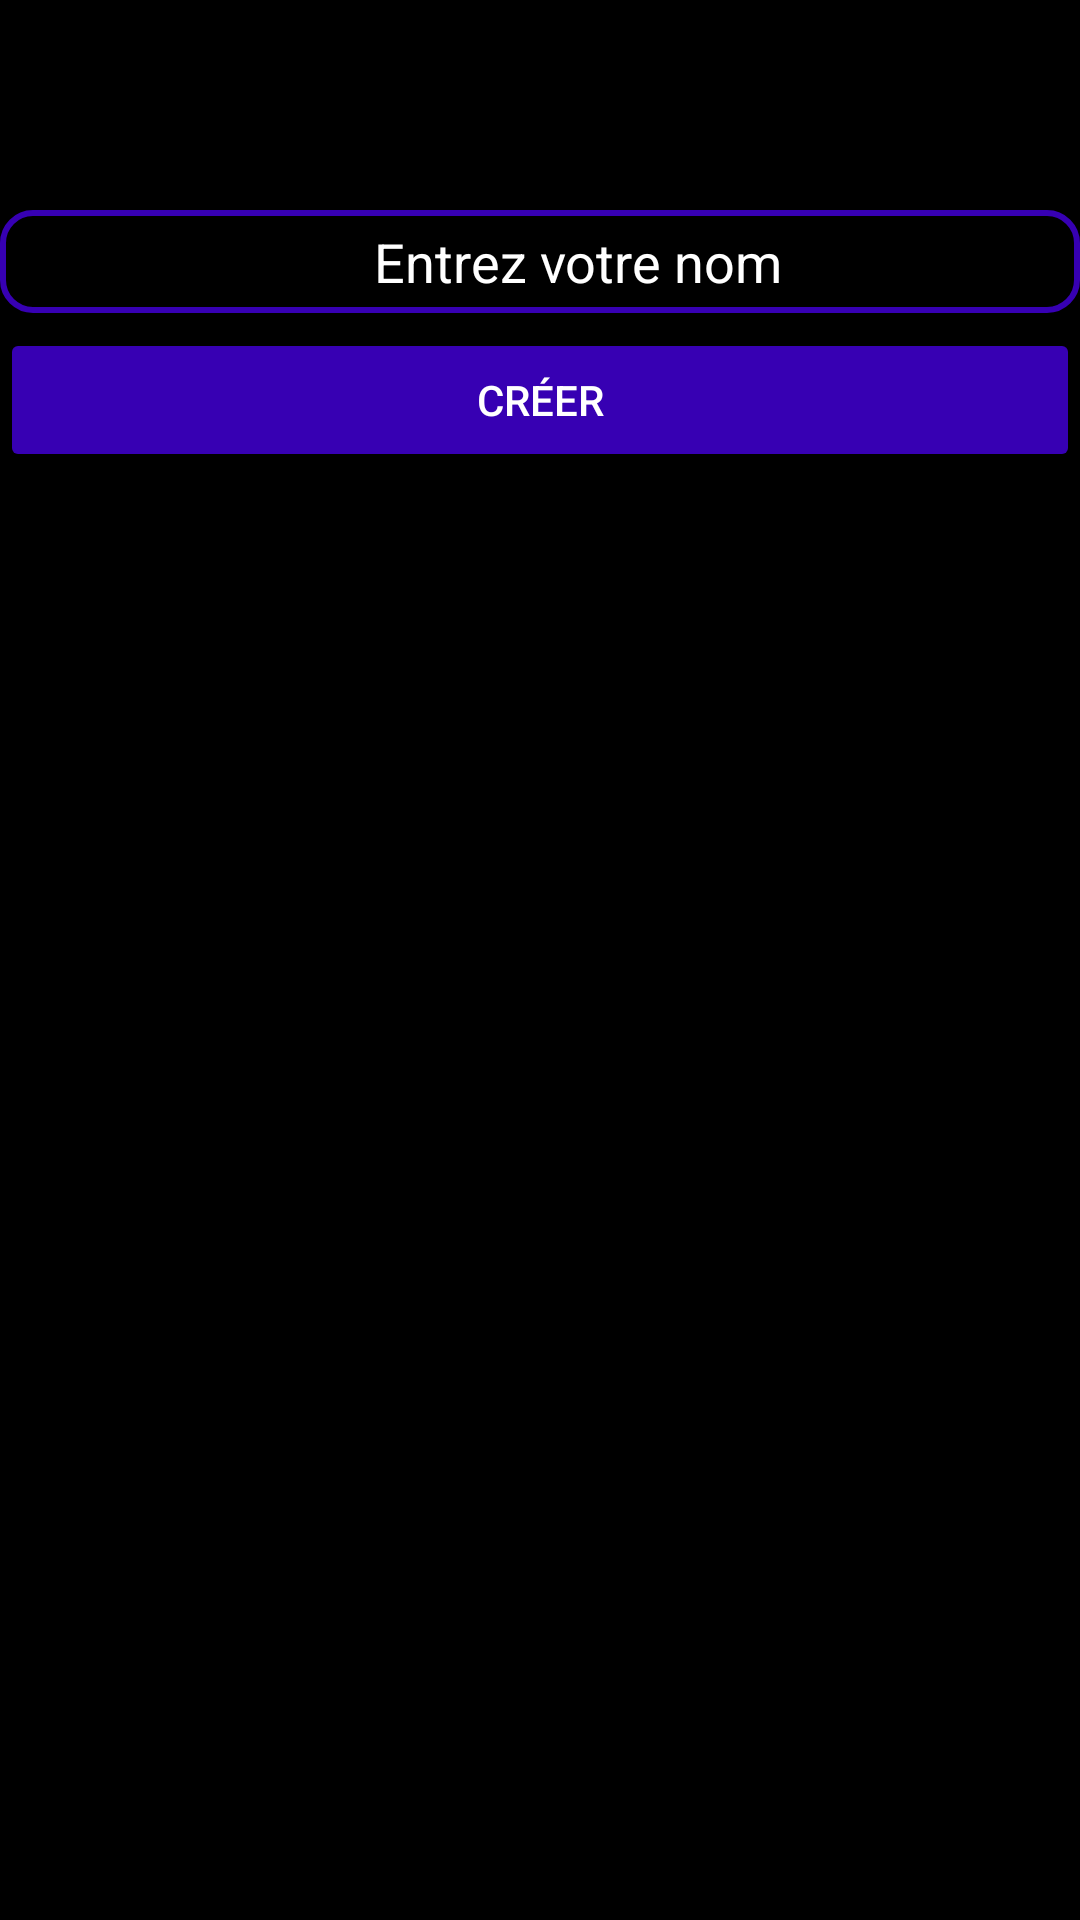

Write the Android layout XML for this screen, with the resource values it uses.
<!-- AndroidManifest.xml: application theme Theme.ProjetMobile -->
<!-- res/layout/fragment_bottom_nationality.xml -->
<?xml version="1.0" encoding="utf-8"?>
<RelativeLayout xmlns:android="http://schemas.android.com/apk/res/android"
    xmlns:tools="http://schemas.android.com/tools"
    android:background="?attr/colorPrimary"
    android:layout_width="match_parent"
    android:layout_height="match_parent"
    tools:context=".BottomNationalityFragment">


    <EditText
        android:id="@+id/nomEditText"
        android:hint="@string/entrez_votre_nom"
        android:layout_width="match_parent"
        android:layout_height="wrap_content"
        android:textColorHint="?android:attr/textColorPrimary"
        android:layout_centerHorizontal="true"
        android:layout_marginTop="70dp"
        android:paddingBottom="5dp"
        android:paddingTop="5dp"
        android:textAlignment="center"
        android:paddingStart="25dp"
        android:maxLines="1"
        android:inputType="text"
        android:background="@drawable/cadre"
        android:drawableEnd="@drawable/baseline_search_24"
        tools:ignore="RtlSymmetry" />

    <Button
        android:layout_width="match_parent"
        android:layout_height="wrap_content"
        android:id="@+id/whoButton"
        android:layout_below="@id/nomEditText"
        android:layout_centerHorizontal="true"
        android:textColor="@color/white"
        android:layout_marginTop="5dp"
        android:backgroundTint="@color/design_default_color_primary_variant"
        android:text="@string/creer"
        >

    </Button>


    <TextView
        android:id="@+id/nameTextViewLabel"
        android:layout_width="wrap_content"
        android:layout_height="wrap_content"
        android:layout_below="@id/whoButton"
        android:layout_centerHorizontal="true"
        android:layout_marginTop="50dp"
        android:layout_marginStart="20dp"
        android:textColor="@color/design_default_color_primary_variant"
        android:textSize="24sp"
        />
    <TextView
        android:id="@+id/natiViewLabel"
        android:layout_width="wrap_content"
        android:layout_height="wrap_content"
        android:text="@string/vos_nationalit_s"
        android:textSize="25sp"
        android:layout_centerHorizontal="true"
        android:textColor="?android:attr/textColorPrimary"
        android:layout_marginStart="20dp"
        android:layout_below="@+id/nameTextViewLabel"
        android:layout_marginTop="30dp"
        android:visibility="invisible"
        />
    <TextView
        android:id="@+id/natiView"
        android:textColor="?android:attr/textColorPrimary"
        android:textColorHint="?android:attr/textColorPrimary"
        android:layout_marginStart="20dp"
        android:hint="@string/oups_il_me_semble_que_votre_pr_nom_soit_un_peu_unique"
        android:layout_width="match_parent"
        android:layout_centerHorizontal="true"
        android:paddingTop="20dp"
        android:layout_height="wrap_content"
        android:layout_marginTop="20dp"
        android:layout_marginBottom="20dp"
        android:layout_below="@+id/natiViewLabel"
        android:textSize="20sp"
        android:textAlignment="center"
        android:background="@drawable/rounded_corners"
        android:visibility="invisible"

        />

        <TextView
            android:id="@+id/genderViewLabel"
            android:layout_width="wrap_content"
            android:layout_height="wrap_content"
            android:text="@string/votre_genre"
            android:layout_centerHorizontal="true"
            android:textSize="25sp"
            android:textColor="?android:attr/textColorPrimary"
            android:layout_marginStart="20dp"
            android:layout_below="@+id/natiView"
            android:layout_marginTop="20dp"
            android:visibility="invisible"
            />
        <TextView
            android:hint="@string/votre_genre_s_affichera_ici"
            android:id="@+id/genderView"
            android:textColor="?android:attr/textColorPrimary"
            android:textColorHint="?android:attr/textColorPrimary"
            android:layout_marginStart="20dp"
            android:layout_centerHorizontal="true"
            android:textAlignment="center"
            android:layout_width="match_parent"
            android:layout_height="wrap_content"
            android:layout_marginTop="20dp"
            android:textSize="20sp"
            android:layout_below="@+id/genderViewLabel"
            android:background="@drawable/rounded_corners"
            android:visibility="invisible"

            />




</RelativeLayout>
<!-- resources referenced by this layout -->
<resources>
  <color name="white">#FFFFFFFF</color>
  <!-- drawable cadre (drawable) -->
  <?xml version="1.0" encoding="utf-8"?>
  <shape android:shape="rectangle"
      xmlns:android="http://schemas.android.com/apk/res/android">
      <corners android:radius="10dp"></corners>
      <stroke android:width="2dp" android:color="@color/design_default_color_primary_variant"></stroke>
  </shape>
  <!-- drawable rounded_corners (drawable) -->
  <?xml version="1.0" encoding="utf-8"?>
  <shape
      xmlns:android="http://schemas.android.com/apk/res/android"
      android:shape="rectangle"   >
  
      <solid
          android:color="?android:attr/textColorSecondary" >
      </solid>
  
      <stroke
          android:width="2dp"
          android:color="@color/design_default_color_primary_variant" >
      </stroke>
  
      <padding
          android:left="5dp"
          android:top="5dp"
          android:right="5dp"
          android:bottom="5dp"    >
      </padding>
  
      <corners
          android:radius="11dp"   >
      </corners>
  
  </shape>
  <string name="creer">Créer</string>
  <string name="entrez_votre_nom">Entrez votre nom</string>
  <string name="oups_il_me_semble_que_votre_pr_nom_soit_un_peu_unique">Oups, il me semble que votre prénom soit un peu unique...</string>
  <string name="vos_nationalit_s">Vos Nationalités :</string>
  <string name="votre_genre">Votre Genre :</string>
  <string name="votre_genre_s_affichera_ici">Votre genre s\'affichera ici</string>
  <style name="Theme.ProjetMobile" parent="Base.Theme.ProjetMobile"> </style>
  <style name="Base.Theme.ProjetMobile" parent="Theme.MaterialComponents.DayNight.NoActionBar">
          
          
          <item name="colorPrimary">@color/black</item>
          <item name="colorPrimaryVariant">@color/white</item>
          <item name="android:textColorPrimary">@color/white</item>
          <item name="android:statusBarColor">@color/lavender</item>
      </style>
  <color name="black">#FF000000</color>
  <color name="lavender">#8692F7</color>
</resources>
